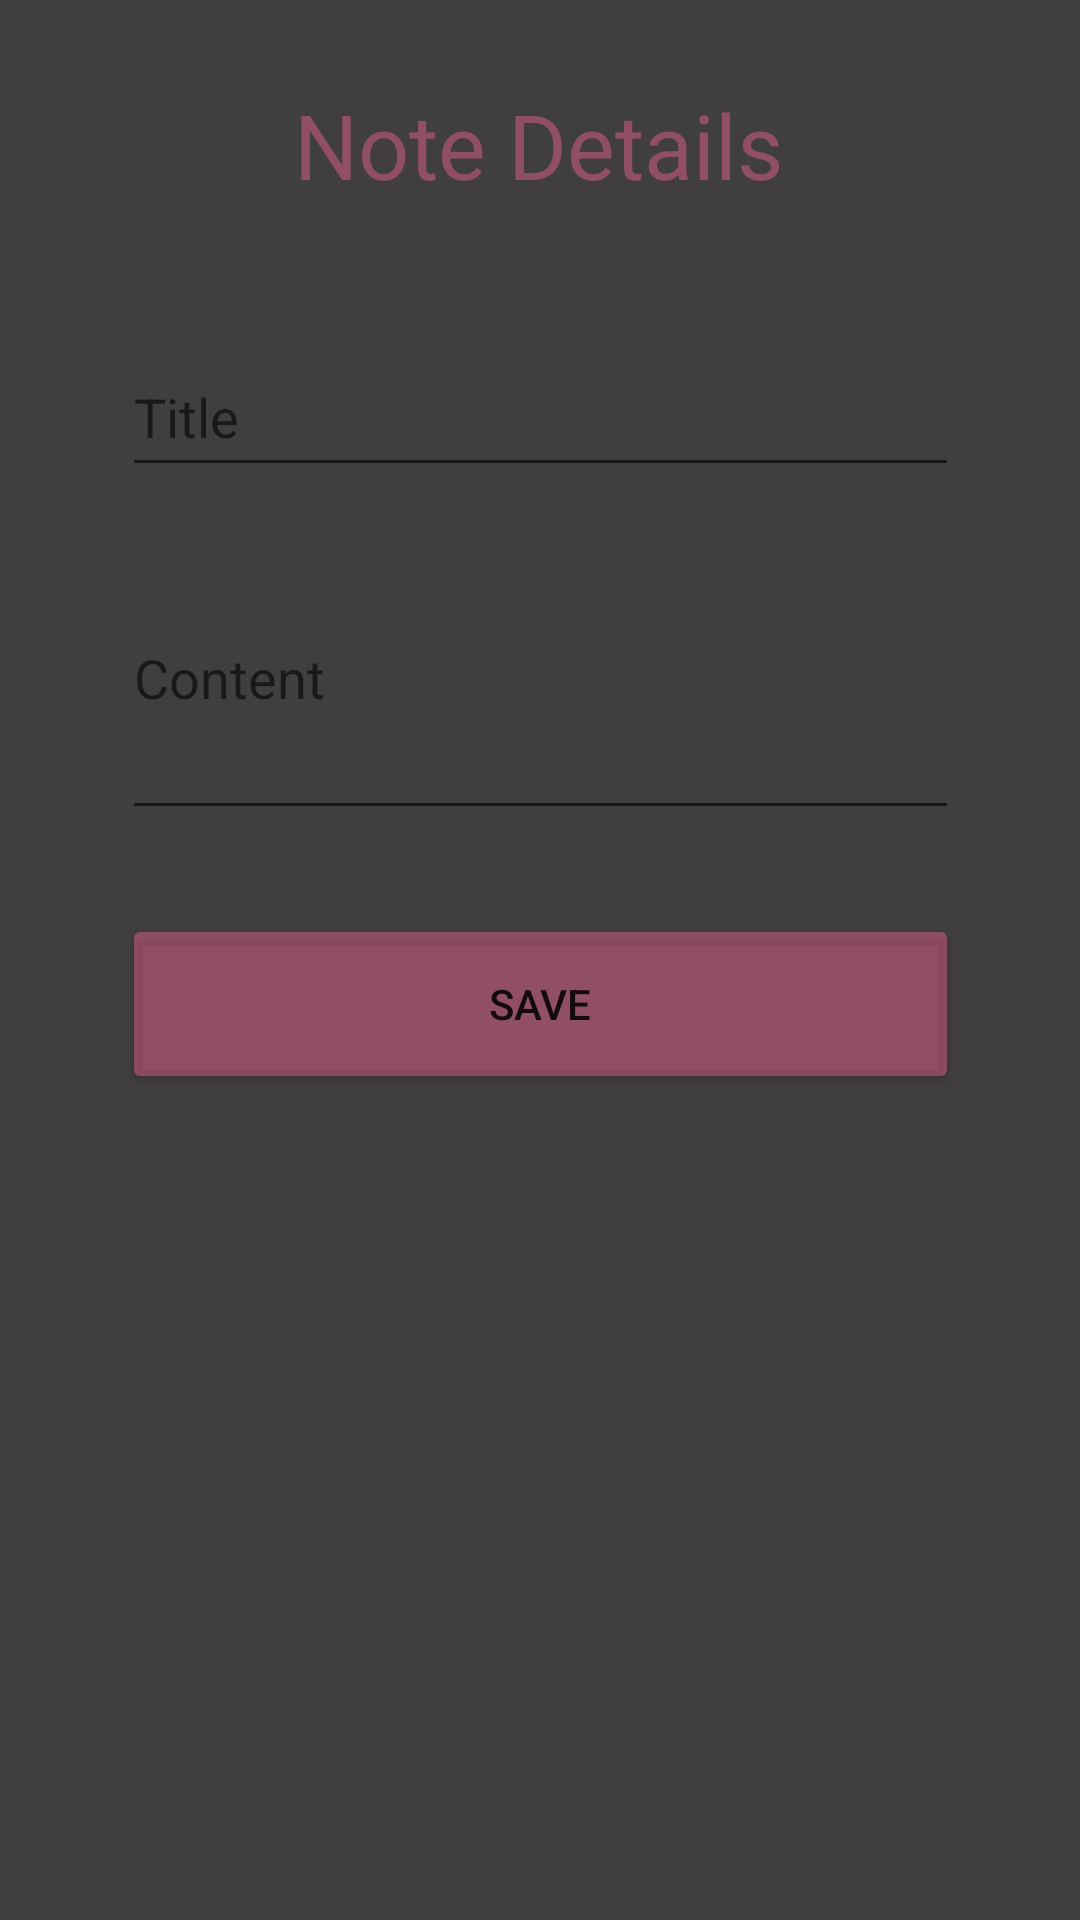

Android layout source for this screen:
<!-- AndroidManifest.xml: application theme Theme.CloudNote22 -->
<!-- res/layout/activity_main.xml -->
<?xml version="1.0" encoding="utf-8"?>
<androidx.constraintlayout.widget.ConstraintLayout xmlns:android="http://schemas.android.com/apk/res/android"
    xmlns:app="http://schemas.android.com/apk/res-auto"
    xmlns:tools="http://schemas.android.com/tools"
    android:layout_width="match_parent"
    android:layout_height="match_parent"
    tools:context=".MainActivity"
    android:background="#413E3E">

    <TextView
        android:id="@+id/textView"
        android:layout_width="wrap_content"
        android:layout_height="wrap_content"
        android:layout_marginTop="28dp"
        android:text="Note Details"
        android:textColor="#6AFF679C"
        android:textSize="30sp"
        app:layout_constraintEnd_toEndOf="parent"
        app:layout_constraintHorizontal_bias="0.497"
        app:layout_constraintStart_toStartOf="parent"
        app:layout_constraintTop_toTopOf="parent" />



    <EditText
        android:id="@+id/title_note"
        android:layout_width="279dp"
        android:layout_height="50dp"
        android:layout_marginTop="44dp"
        android:hint="Title"
        app:layout_constraintLeft_toLeftOf="parent"
        app:layout_constraintRight_toRightOf="parent"
        app:layout_constraintTop_toBottomOf="@+id/textView" />
    <EditText
        android:id="@+id/content_note"
        android:layout_width="279dp"
        android:layout_height="wrap_content"
        android:hint="Content"
        app:layout_constraintBottom_toBottomOf="parent"
        app:layout_constraintLeft_toLeftOf="parent"
        app:layout_constraintRight_toRightOf="parent"
        android:lines="4"
        app:layout_constraintTop_toBottomOf="@+id/title_note"
        app:layout_constraintVertical_bias="0.027" />

    <Button
        android:id="@+id/btn_save"
        android:layout_width="279dp"
        android:layout_height="60dp"
        android:layout_marginTop="28dp"
        android:backgroundTint="#6AFF679C"
        android:onClick="saveToFirebase"
        android:text="Save"
        app:layout_constraintEnd_toEndOf="parent"
        app:layout_constraintStart_toStartOf="parent"
        app:layout_constraintTop_toBottomOf="@+id/content_note" />


</androidx.constraintlayout.widget.ConstraintLayout>
<!-- resources referenced by this layout -->
<resources>
  <style name="Theme.CloudNote22" parent="Theme.MaterialComponents.DayNight.DarkActionBar">
          
          <item name="colorPrimary">@color/purple_500</item>
          <item name="colorPrimaryVariant">@color/purple_700</item>
          <item name="colorOnPrimary">@color/white</item>
          
          <item name="colorSecondary">@color/teal_200</item>
          <item name="colorSecondaryVariant">@color/teal_700</item>
          <item name="colorOnSecondary">@color/black</item>
          
          <item name="android:statusBarColor" tools:targetApi="l">?attr/colorPrimaryVariant</item>
          
      </style>
  <!-- not gathered from this repository: default colours our renderer supplied (Android Studio template values) -->
  <color name="purple_500">#FF6200EE</color>
  <color name="purple_700">#FF3700B3</color>
  <color name="teal_200">#FF03DAC5</color>
  <color name="teal_700">#FF018786</color>
  <color name="black">#FF000000</color>
  <color name="white">#FFFFFFFF</color>
</resources>
